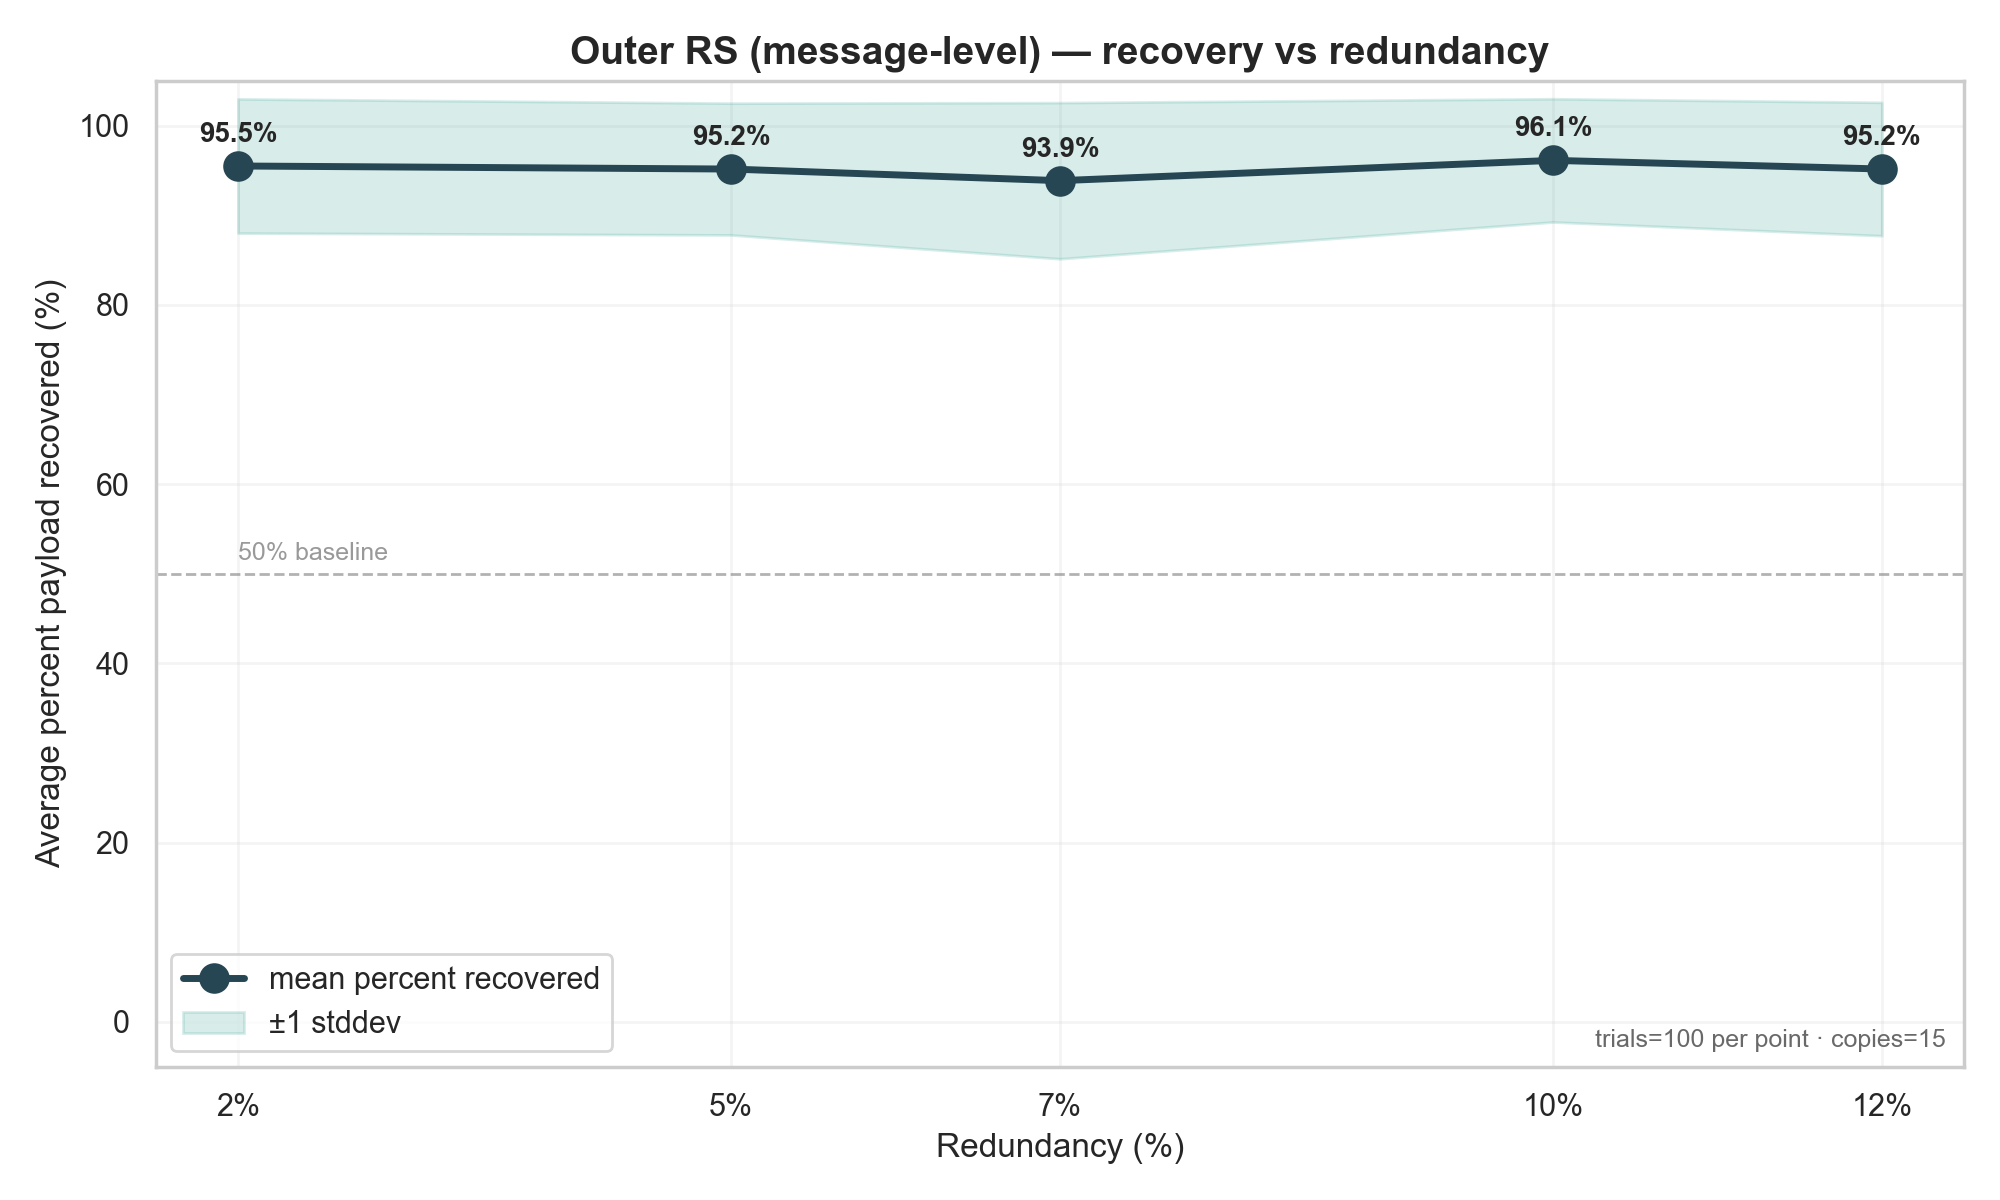

The data file committed next to this chart (first rows):
redundancy, k, copies, trials, mean_percent_recovered_ecc, std_percent_recovered_ecc
0.02, 30, 15, 100, 95.5, 7.488
0.05, 30, 15, 100, 95.16, 7.355
0.07, 30, 15, 100, 93.87, 8.713
0.1, 30, 15, 100, 96.13, 6.876
0.12, 30, 15, 100, 95.17, 7.443
